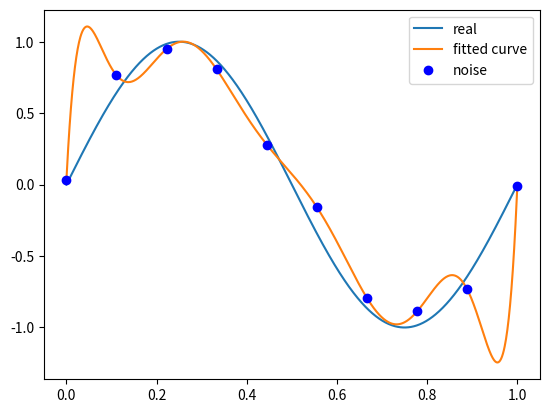

Source code (Python):
import numpy as np
import scipy as sp
from scipy.optimize import leastsq
import matplotlib.pyplot as plt


# %matplotlib inline

# 目标函数
def real_func(x):
    return np.sin(2 * np.pi * x)


# 多项式
# ps: numpy.poly1d([1,2,3])  生成  $1x^2+2x^1+3x^0$*
def fit_func(p, x):
    f = np.poly1d(p)
    return f(x)


# 残差
def residuals_func(p, x, y):
    ret = fit_func(p, x) - y
    return ret


# 十个点
x = np.linspace(0, 1, 10)
x_points = np.linspace(0, 1, 1000)
# 加上正态分布噪音的目标函数的值
y_ = real_func(x)
y = [np.random.normal(0, 0.1) + y1 for y1 in y_]


def fitting(M=0):
    """
    n 为 多项式的次数
    """
    # 随机初始化多项式参数
    p_init = np.random.rand(M + 1)
    # 最小二乘法
    p_lsq = leastsq(residuals_func, p_init, args=(x, y))
    print('Fitting Parameters:', p_lsq[0])

    # 可视化
    plt.plot(x_points, real_func(x_points), label='real')
    plt.plot(x_points, fit_func(p_lsq[0], x_points), label='fitted curve')
    plt.plot(x, y, 'bo', label='noise')
    plt.legend()
    return p_lsq


# M=0
# p_lsq_0 = fitting(M=0)

# M=9
p_lsq_9 = fitting(M=9)